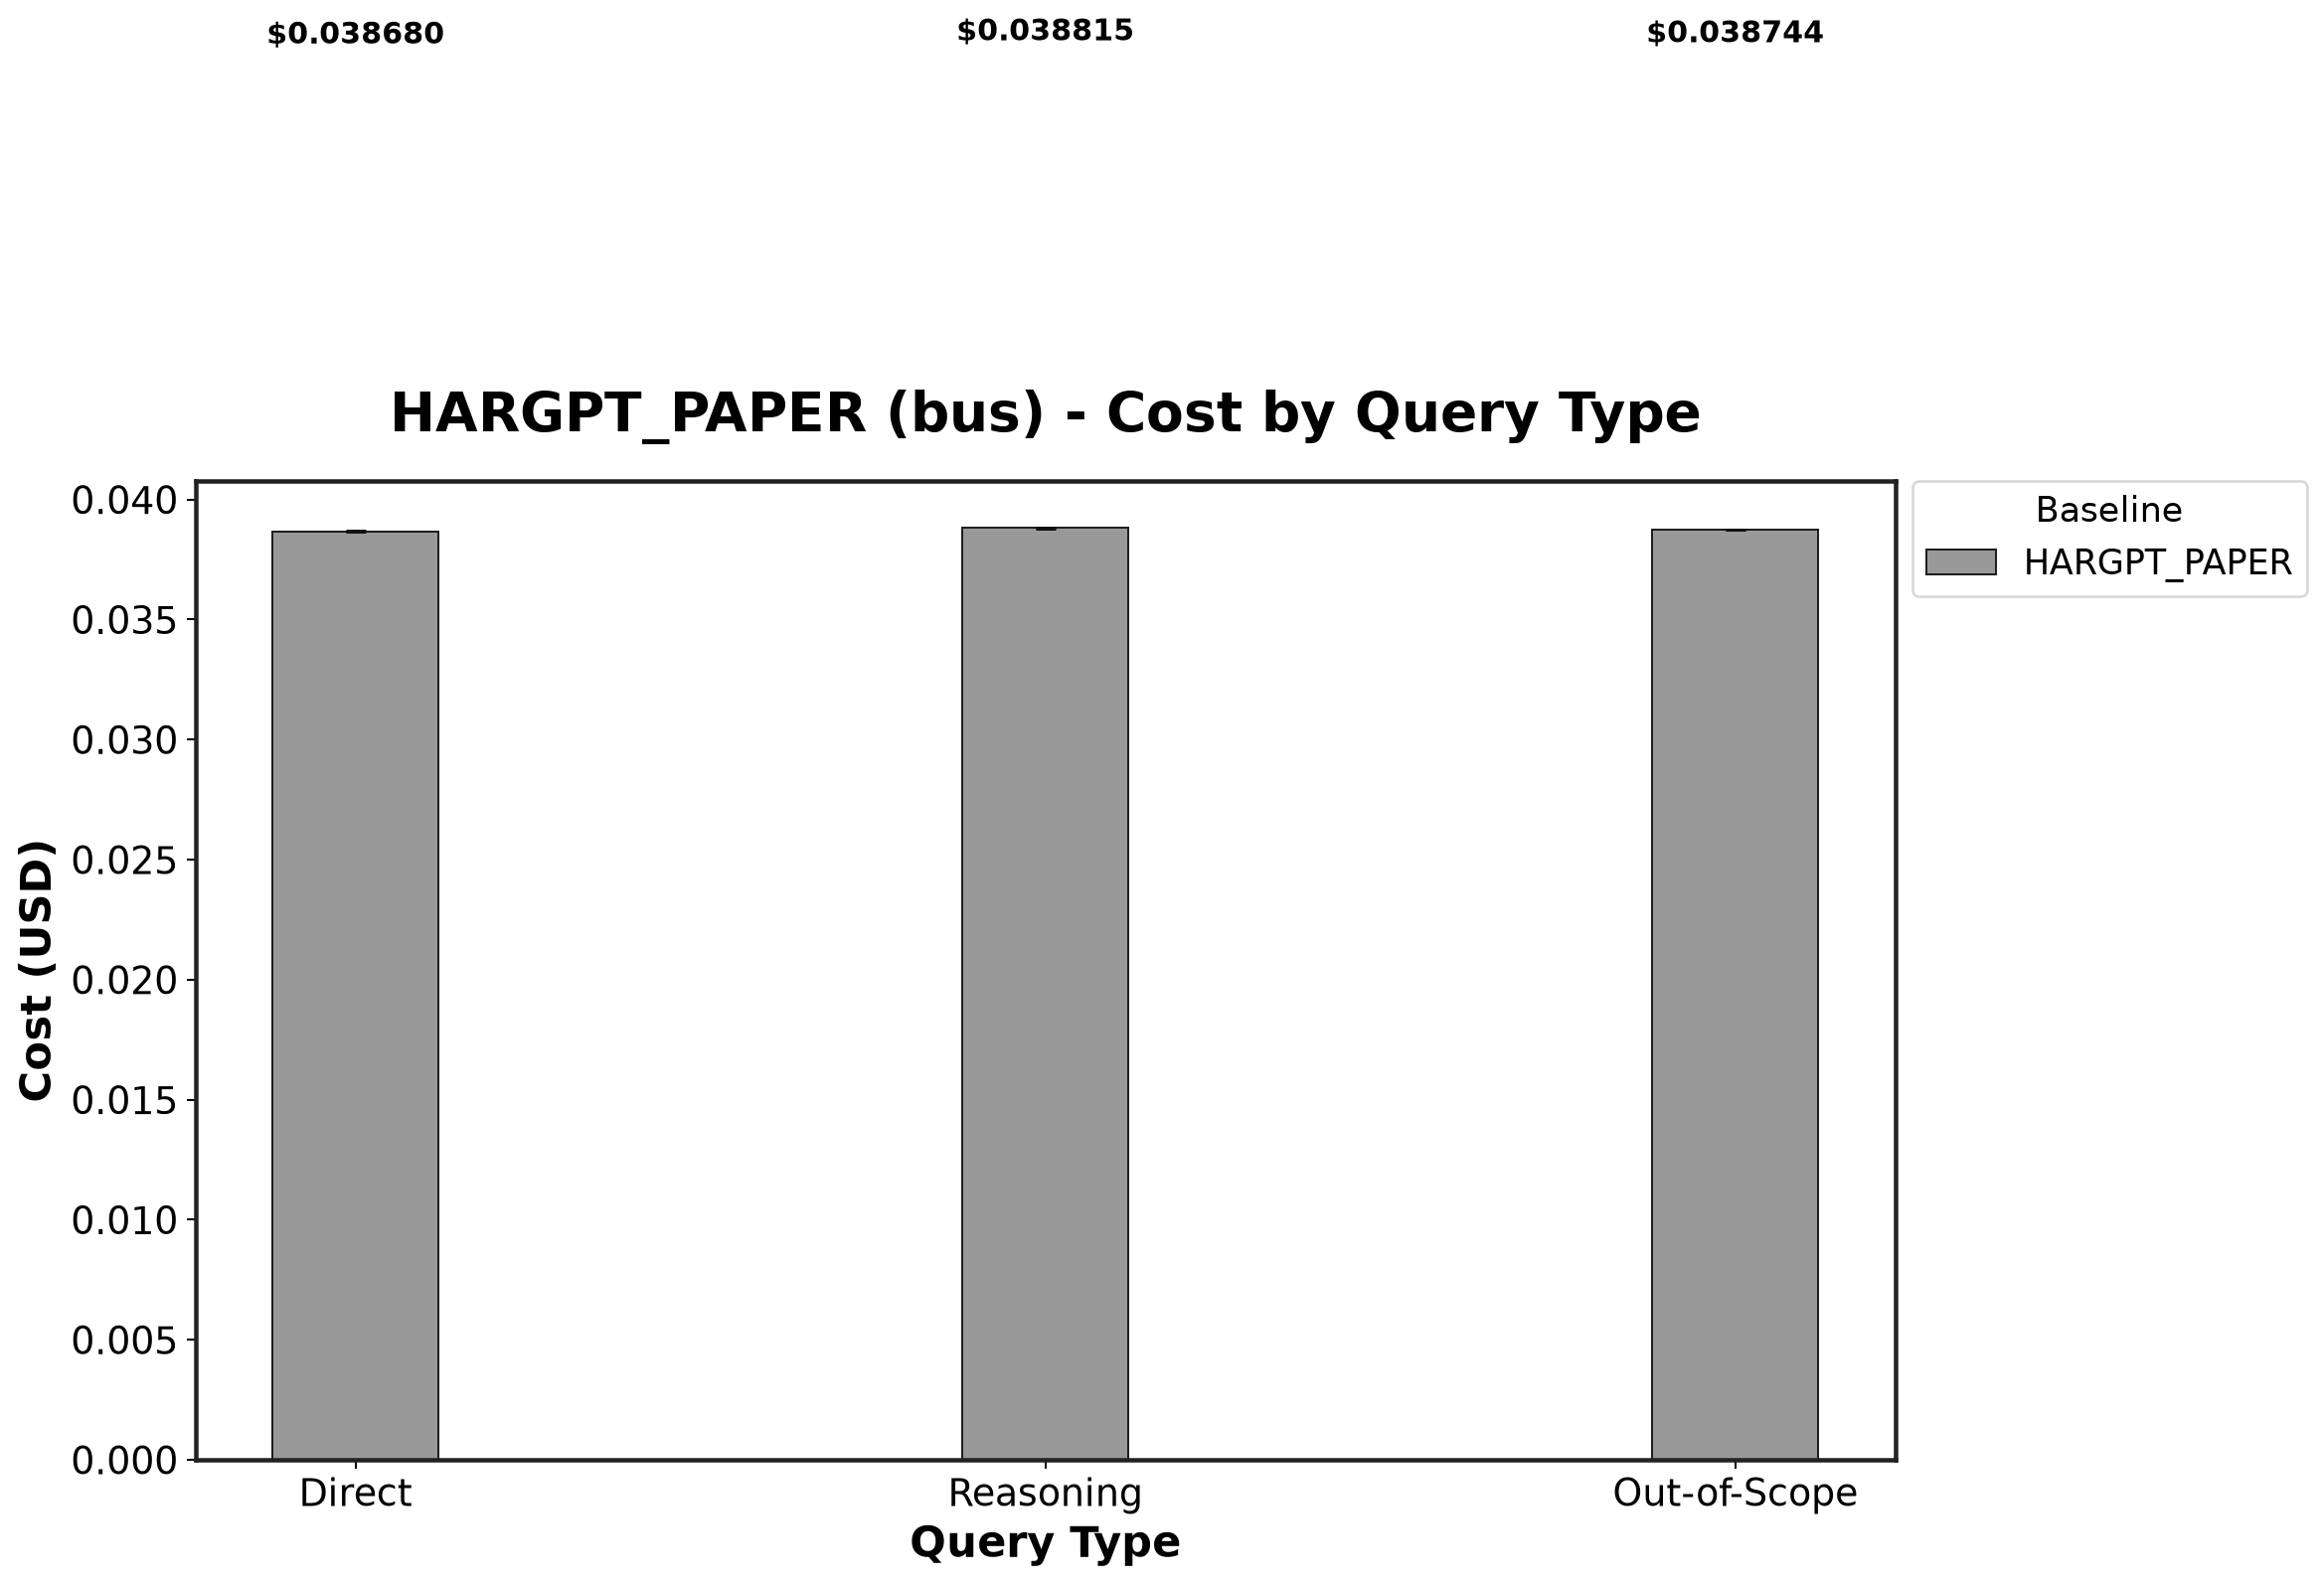

Data behind this chart, as committed beside it:
Baseline, Direct_mean, Direct_std, Reasoning_mean, Reasoning_std, Out-of-Scope_mean, Out-of-Scope_std
HARGPT_PAPER, 0.03868, 1.7183417151439217e-05, 0.03881, 1.5704233571953656e-05, 0.03874, 7.31218389630584e-06
